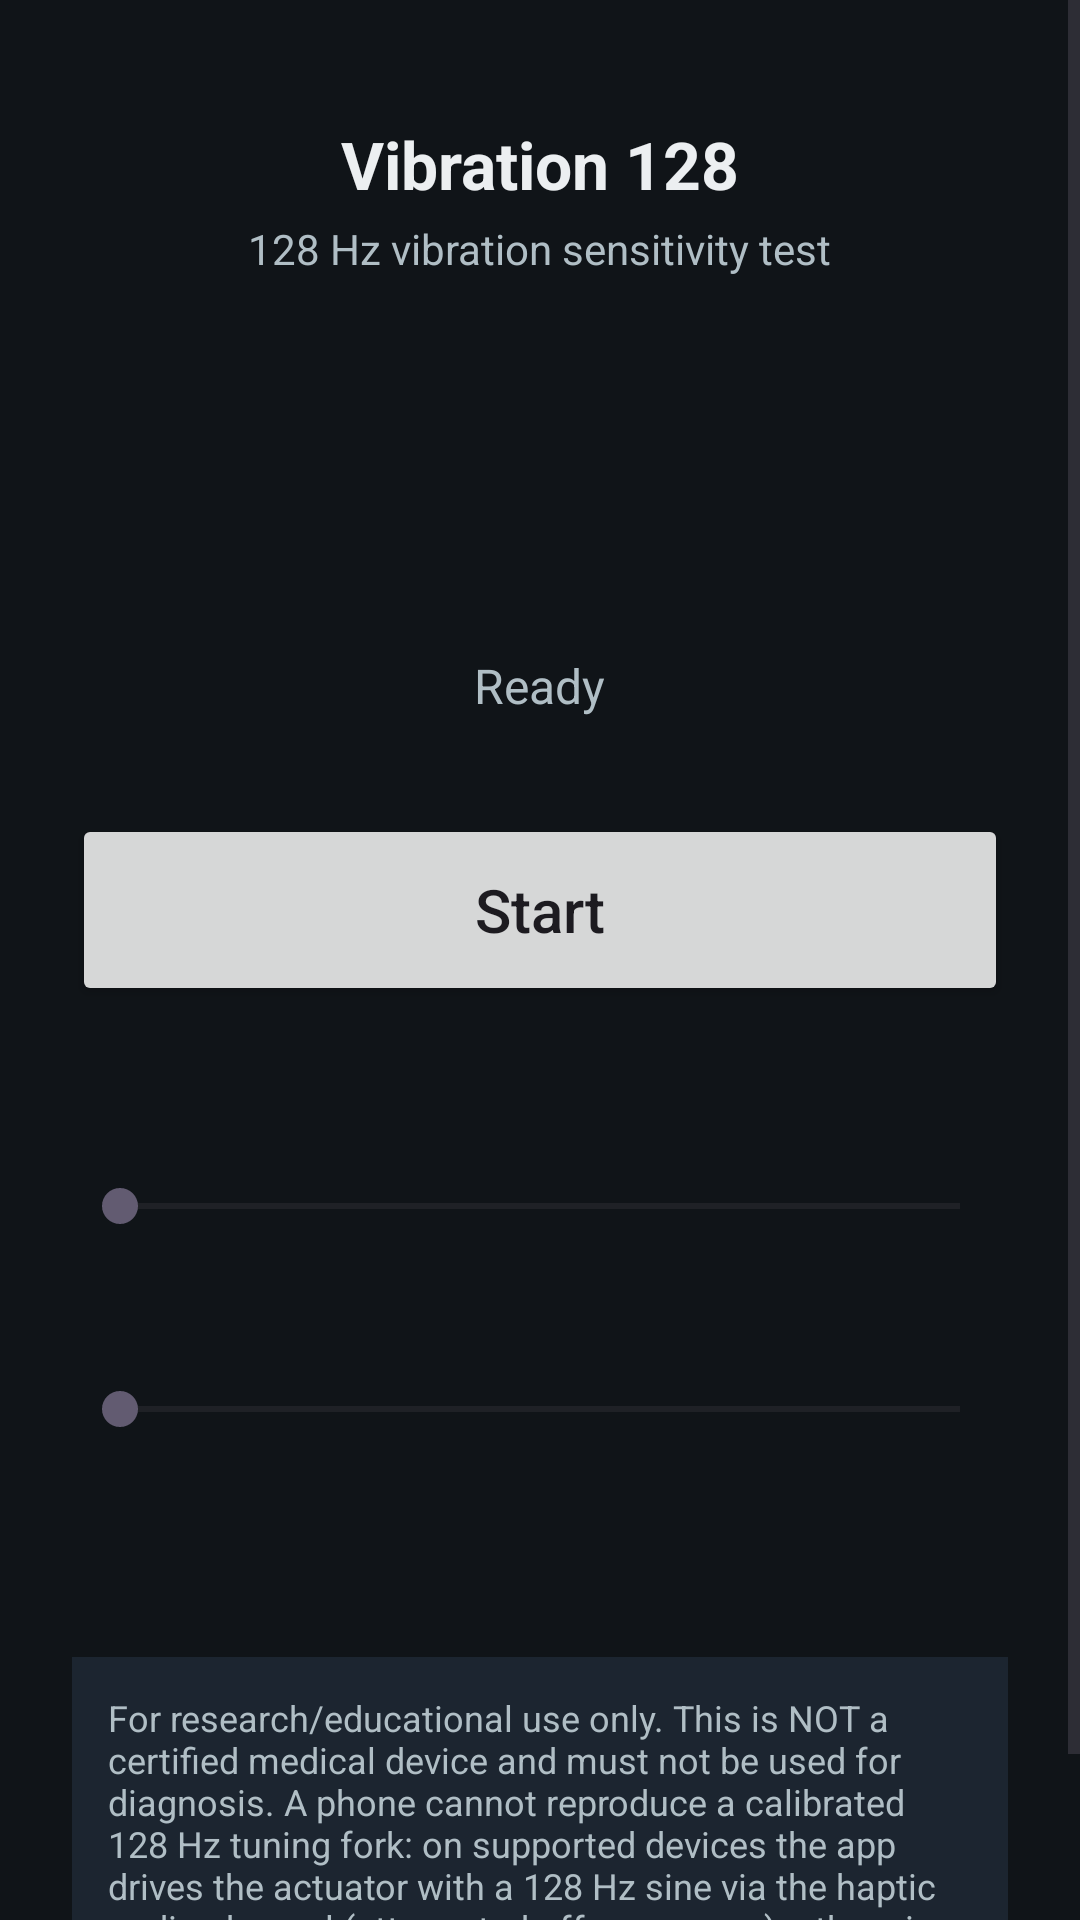

This screen was rendered from an Android layout file. Write that file and the resources it references.
<!-- AndroidManifest.xml: application theme Theme.Vibration128 -->
<!-- res/layout/activity_main.xml -->
<?xml version="1.0" encoding="utf-8"?>
<ScrollView xmlns:android="http://schemas.android.com/apk/res/android"
    xmlns:tools="http://schemas.android.com/tools"
    android:layout_width="match_parent"
    android:layout_height="match_parent"
    android:fillViewport="true"
    android:background="@color/background">

    <LinearLayout
        android:layout_width="match_parent"
        android:layout_height="wrap_content"
        android:orientation="vertical"
        android:gravity="center_horizontal"
        android:padding="24dp">

        <TextView
            android:layout_width="wrap_content"
            android:layout_height="wrap_content"
            android:layout_marginTop="16dp"
            android:text="@string/app_name"
            android:textColor="@color/text_primary"
            android:textSize="22sp"
            android:textStyle="bold" />

        <TextView
            android:layout_width="wrap_content"
            android:layout_height="wrap_content"
            android:layout_marginTop="4dp"
            android:text="@string/subtitle"
            android:textColor="@color/text_secondary"
            android:textSize="14sp" />

        <TextView
            android:id="@+id/frequencyValue"
            android:layout_width="wrap_content"
            android:layout_height="wrap_content"
            android:layout_marginTop="32dp"
            android:textColor="@color/accent"
            android:textSize="64sp"
            android:textStyle="bold"
            tools:ignore="HardcodedText" />

        <TextView
            android:id="@+id/statusText"
            android:layout_width="wrap_content"
            android:layout_height="wrap_content"
            android:layout_marginTop="8dp"
            android:text="@string/status_idle"
            android:textColor="@color/text_secondary"
            android:textSize="16sp" />

        <Button
            android:id="@+id/startStopButton"
            android:layout_width="match_parent"
            android:layout_height="64dp"
            android:layout_marginTop="32dp"
            android:text="@string/start"
            android:textSize="20sp"
            android:textAllCaps="false" />

        <TextView
            android:id="@+id/durationLabel"
            android:layout_width="match_parent"
            android:layout_height="wrap_content"
            android:layout_marginTop="32dp"
            android:textColor="@color/text_primary"
            android:textSize="16sp" />

        <SeekBar
            android:id="@+id/durationSeekBar"
            android:layout_width="match_parent"
            android:layout_height="wrap_content"
            android:layout_marginTop="4dp" />

        <LinearLayout
            android:id="@+id/intensityRow"
            android:layout_width="match_parent"
            android:layout_height="wrap_content"
            android:orientation="vertical">

            <TextView
                android:id="@+id/intensityLabel"
                android:layout_width="match_parent"
                android:layout_height="wrap_content"
                android:layout_marginTop="24dp"
                android:textColor="@color/text_primary"
                android:textSize="16sp" />

            <SeekBar
                android:id="@+id/intensitySeekBar"
                android:layout_width="match_parent"
                android:layout_height="wrap_content"
                android:layout_marginTop="4dp" />
        </LinearLayout>

        <TextView
            android:id="@+id/capabilityText"
            android:layout_width="match_parent"
            android:layout_height="wrap_content"
            android:layout_marginTop="32dp"
            android:textColor="@color/text_secondary"
            android:textSize="13sp" />

        <TextView
            android:layout_width="match_parent"
            android:layout_height="wrap_content"
            android:layout_marginTop="24dp"
            android:padding="12dp"
            android:background="@color/disclaimer_bg"
            android:text="@string/disclaimer"
            android:textColor="@color/text_secondary"
            android:textSize="12sp" />

    </LinearLayout>
</ScrollView>
<!-- resources referenced by this layout -->
<resources>
  <color name="accent">#FF4FC3F7</color>
  <color name="background">#FF101418</color>
  <color name="disclaimer_bg">#FF1C2530</color>
  <color name="text_primary">#FFECEFF1</color>
  <color name="text_secondary">#FFB0BEC5</color>
  <string name="app_name">Vibration 128</string>
  <string name="disclaimer">For research/educational use only. This is NOT a certified medical device and must not be used for diagnosis. A phone cannot reproduce a calibrated 128 Hz tuning fork: on supported devices the app drives the actuator with a 128 Hz sine via the haptic audio channel (attenuated off-resonance); otherwise it falls back to the motor\'s native frequency.</string>
  <string name="start">Start</string>
  <string name="status_idle">Ready</string>
  <string name="subtitle">128 Hz vibration sensitivity test</string>
  <style name="Theme.Vibration128" parent="Theme.Material3.DayNight.NoActionBar">
          <item name="colorPrimary">@color/accent</item>
          <item name="colorOnPrimary">@color/black</item>
          <item name="android:statusBarColor">@color/background</item>
      </style>
  <color name="black">#FF000000</color>
</resources>
